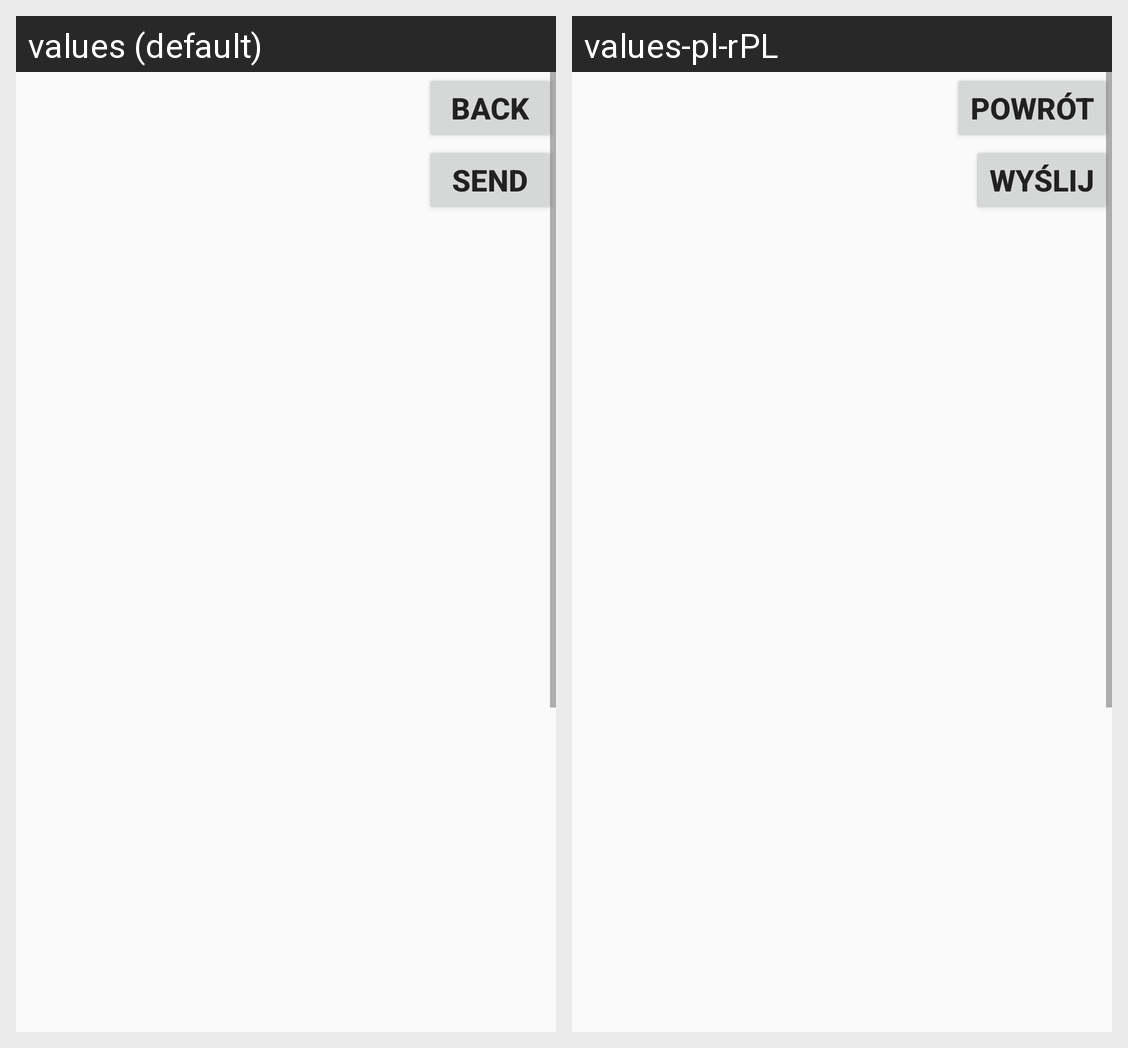

The same Android screen rendered under two of its app's locales, left to right. List the strings drawn on it with the default value and each locale's translation.
Android screen res/layout/summary.xml rendered under 2 locales, left to right: values (default), values-pl-rPL. Device: Nexus 5 (rendered at 1080×1920; each locale shown at half size, 540×960, under a caption strip naming it); theme AppTheme.
Strings drawn on this screen, with the default value and each locale's value (text and hints the layout hard-codes, and strings that could not be matched under every locale, appear in the picture but are not listed):

back
  values: back
  values-pl-rPL: powrót

send
  values: send
  values-pl-rPL: wyślij
